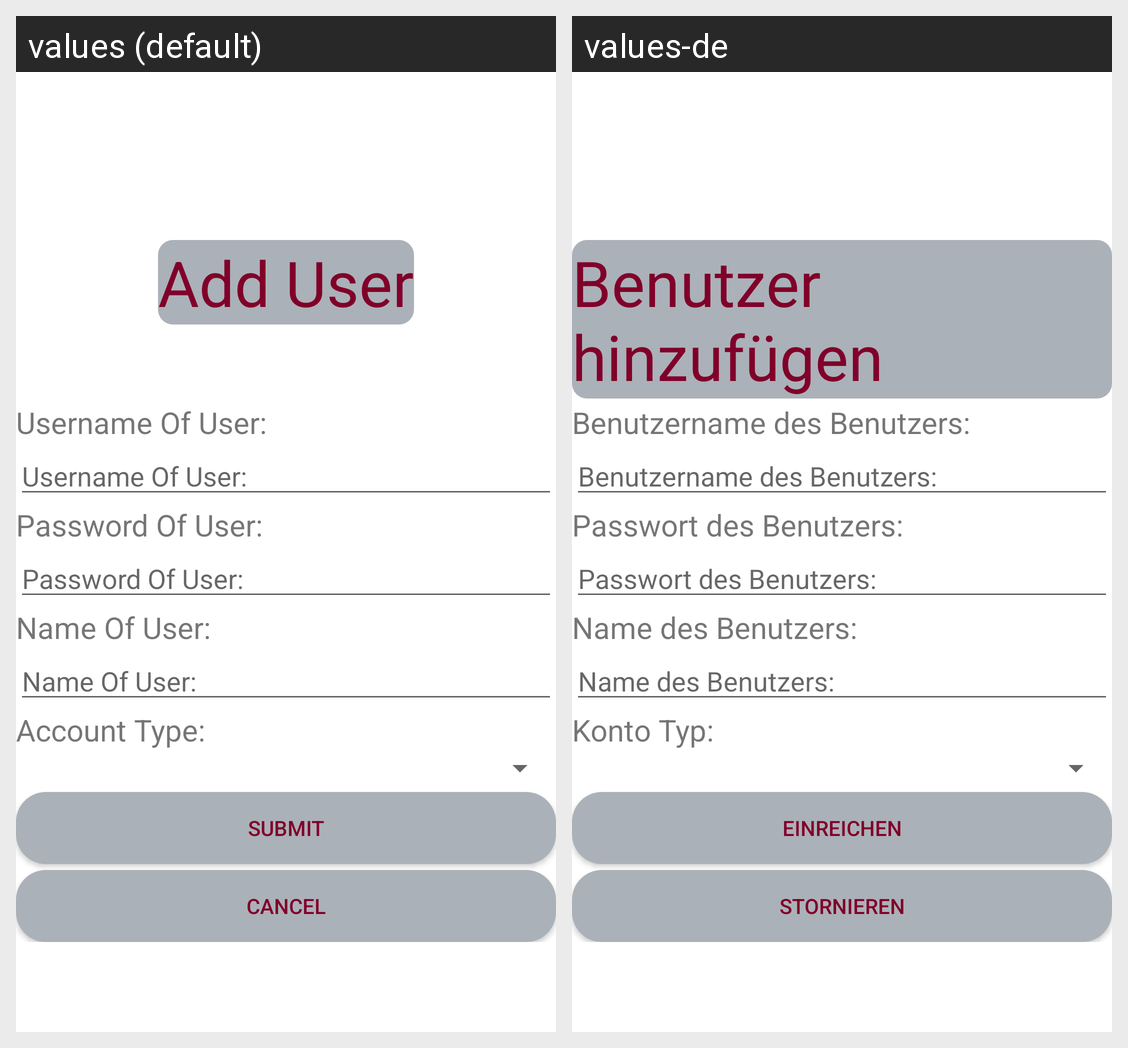

Here is an Android app screen in its default locale and in the app's own translations. Write out the translated-string differences for the strings that appear on this screen.
Android screen res/layout/add_admin_user_view.xml rendered under 2 locales, left to right: values (default), values-de. Device: Nexus 5 (rendered at 1080×1920; each locale shown at half size, 540×960, under a caption strip naming it); theme AppTheme.
Strings drawn on this screen, with the default value and each locale's value (text and hints the layout hard-codes, and strings that could not be matched under every locale, appear in the picture but are not listed):

strAddUser
  values: Add User
  values-de: Benutzer hinzufügen

strUsernameForUser
  values: Username Of User:
  values-de: Benutzername des Benutzers:

strPasswordForUser
  values: Password Of User:
  values-de: Passwort des Benutzers:

strUserName
  values: Name Of User:
  values-de: Name des Benutzers:

strAccountType
  values: Account Type:
  values-de: Konto Typ:

strSubmit
  values: Submit
  values-de: einreichen

strCancel
  values: Cancel
  values-de: Stornieren
